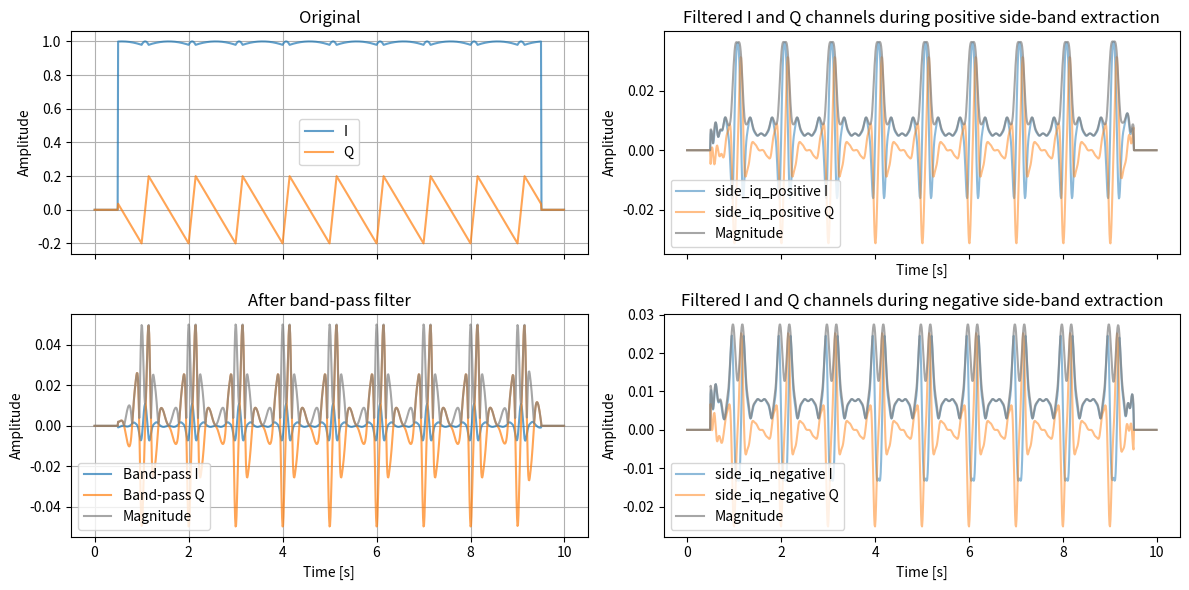
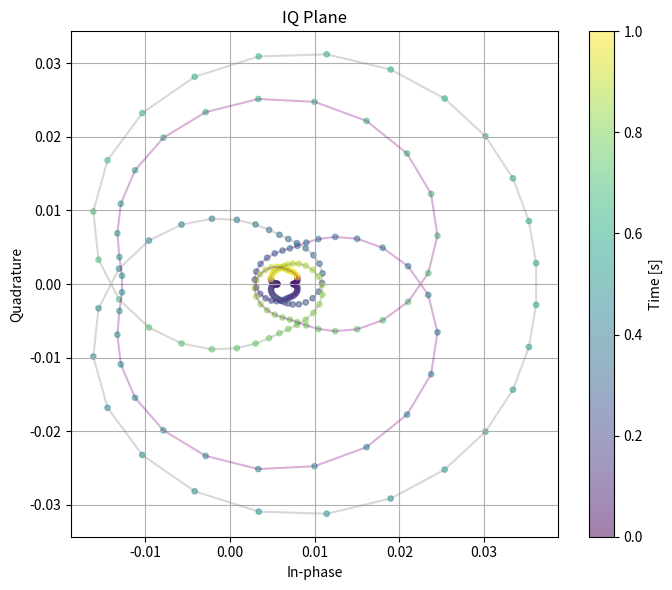
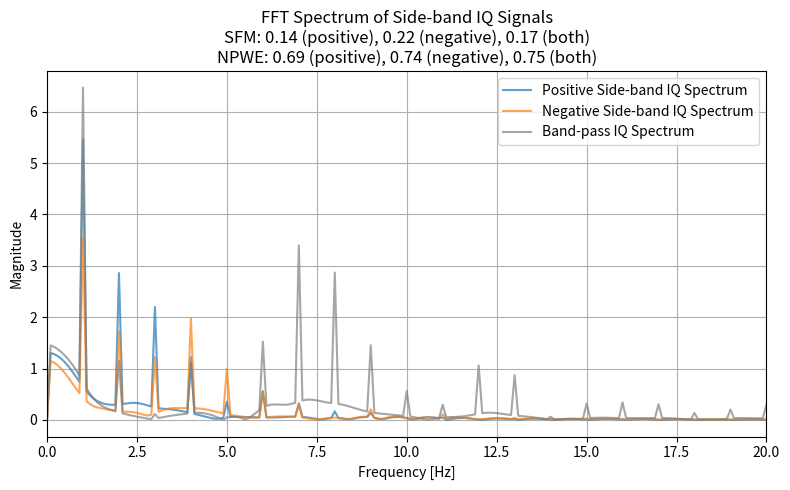

Recreate these plots in Python, in order.

import matplotlib.pyplot as plt
import numpy as np
from numpy.typing import NDArray
from scipy import signal


def _power_spectrum_from_signal(
    x: np.ndarray,
    axis: int = -1,
    window: np.ndarray | None = None,
    nfft: int | None = None,
    onesided: bool = True,
) -> np.ndarray:
    """
    Compute (one-sided or two-sided) power spectrum from time-domain signal using NumPy FFT.

    Parameters
    ----------
    x : np.ndarray
        Time-domain signal. Can be real or complex.
    axis : int
        Time axis.
    window : np.ndarray | None
        Optional window with length matching x.shape[axis].
    nfft : int | None
        FFT length. If None, use signal length along axis.
    onesided : bool
        If True and x is real, returns rfft-based one-sided spectrum.
        If x is complex, onesided is ignored and full fft is used.

    Returns
    -------
    P : np.ndarray
        Power spectrum |X[k]|^2 (not normalized by N).
    """
    x = np.asarray(x)
    n = x.shape[axis]
    if window is not None:
        w = np.asarray(window)
        if w.ndim != 1 or w.shape[0] != n:
            raise ValueError("window must be 1D and match the signal length along 'axis'.")
        shape = [1] * x.ndim
        shape[axis] = n
        x = x * w.reshape(shape)

    if nfft is None:
        nfft = n

    is_real = np.isrealobj(x)
    if onesided and is_real:
        X = np.fft.rfft(x, n=nfft, axis=axis)
    else:
        X = np.fft.fft(x, n=nfft, axis=axis)

    P = (X.real * X.real) + (X.imag * X.imag)  # |X|^2 without np.abs for speed
    return P


def spectrum_flatness_measure(
    x_or_P: np.ndarray,
    axis: int = -1,
    eps: float = 1e-12,
    from_signal: bool = False,
    window: np.ndarray | None = None,
    nfft: int | None = None,
    onesided: bool = True,
) -> np.ndarray:
    """
    Spectrum Flatness Measure (SFM): geometric mean / arithmetic mean.

    If from_signal=False, input is interpreted as a nonnegative power spectrum P[k].
    If from_signal=True, input is interpreted as a time-domain signal and FFT -> power is computed.

    Parameters
    ----------
    x_or_P : np.ndarray
        Power spectrum P[k] (nonnegative) or time signal.
    axis : int
        Frequency axis (if P) or time axis (if signal).
    eps : float
        Floor value to avoid log(0).
    from_signal : bool
        If True, treat x_or_P as time-domain signal.
    window : np.ndarray | None
        Optional window for FFT when from_signal=True.
    nfft : int | None
        FFT length when from_signal=True.
    onesided : bool
        Use one-sided spectrum for real signal when from_signal=True.

    Returns
    -------
    sfm : np.ndarray
        SFM in [0, 1] (theoretical). With eps-flooring, practical lower bound > 0.
    """
    if from_signal:
        P = _power_spectrum_from_signal(x_or_P, axis=axis, window=window, nfft=nfft, onesided=onesided)
    else:
        P = np.asarray(x_or_P)

    # Ensure nonnegativity and numerical safety
    P = np.maximum(P, 0.0)
    Pf = np.maximum(P, eps)

    # log-geom mean: exp(mean(log(P)))
    log_gm = np.mean(np.log(Pf), axis=axis)
    gm = np.exp(log_gm)
    am = np.mean(Pf, axis=axis)

    sfm = gm / am
    # clamp for numerical noise
    return np.clip(sfm, 0.0, 1.0)


def npwe(
    x_or_P: np.ndarray,
    axis: int = -1,
    eps: float = 1e-12,
    from_signal: bool = False,
    window: np.ndarray | None = None,
    nfft: int | None = None,
    onesided: bool = True,
) -> np.ndarray:
    """
    Normalized Power Weighted Entropy (NPWE).
    This is the normalized Shannon entropy of the normalized power spectrum:

        p[k] = P[k] / sum_k P[k]
        NPWE = - (1/log K) * sum_k p[k] log p[k]

    If from_signal=False, input is interpreted as a nonnegative power spectrum P[k].
    If from_signal=True, input is interpreted as time-domain signal and FFT -> power is computed.

    Parameters
    ----------
    x_or_P : np.ndarray
        Power spectrum P[k] (nonnegative) or time signal.
    axis : int
        Frequency axis (if P) or time axis (if signal).
    eps : float
        Floor value to avoid log(0) and divide-by-zero.
    from_signal : bool
        If True, treat x_or_P as time-domain signal.
    window : np.ndarray | None
        Optional window for FFT when from_signal=True.
    nfft : int | None
        FFT length when from_signal=True.
    onesided : bool
        Use one-sided spectrum for real signal when from_signal=True.

    Returns
    -------
    npwe_value : np.ndarray
        NPWE in [0, 1]. 0 means perfectly concentrated (one bin), 1 means perfectly flat.
    """
    if from_signal:
        P = _power_spectrum_from_signal(x_or_P, axis=axis, window=window, nfft=nfft, onesided=onesided)
    else:
        P = np.asarray(x_or_P)

    P = np.maximum(P, 0.0)
    Pf = np.maximum(P, eps)

    # Normalize power to probability
    S = np.sum(Pf, axis=axis, keepdims=True)
    S = np.maximum(S, eps)
    p = Pf / S

    # Shannon entropy
    H = -np.sum(p * np.log(np.maximum(p, eps)), axis=axis)

    # Normalize by log(K)
    K = Pf.shape[axis]
    # If K == 1, entropy normalization is degenerate; define NPWE = 0
    if K <= 1:
        return np.zeros_like(H)

    npwe_value = H / np.log(K)
    return np.clip(npwe_value, 0.0, 1.0)


def generate_iq_from_displacement(
        displacements: NDArray[np.floating], wave_number: float, amp: float = 1.0, init_phase: float = 0.0) -> NDArray[np.complex128]:
    """Generate IQ signal from displacement using phase modulation."""
    phase = 2.0 * wave_number * displacements + init_phase
    iq_signal = amp * np.exp(1j * phase)
    return iq_signal


def triangle_wave(t: np.ndarray, freq_hz: float, peak_pos: float, amp: float = 1.0) -> np.ndarray:
    """Asymmetric triangle wave in [-1, 1] with peak position in (0, 1)."""
    if not (0.0 < peak_pos < 1.0):
        raise ValueError("peak_pos must be between 0 and 1 (exclusive).")
    return amp * signal.sawtooth(2.0 * np.pi * freq_hz * t, width=peak_pos)


def bandpass_filter(x: np.ndarray, fs_hz: float, low_hz: float, high_hz: float, order: int = 4) -> np.ndarray:
    if not (0.0 < low_hz < high_hz < fs_hz * 0.5):
        raise ValueError("Require 0 < low_hz < high_hz < Nyquist.")
    b, a = signal.butter(order, [low_hz, high_hz], btype="bandpass", fs=fs_hz)
    return signal.filtfilt(b, a, x)


def extract_side_band_frequency(
        data: NDArray, fs: int, f_low: float, f_high: float, order: int = 4) \
            -> tuple[NDArray, NDArray, NDArray]:
    # 時刻軸の生成
    t = np.arange(len(data)) / fs

    # 帯域の中心周波数と半帯域幅の計算
    fc = (f_low + f_high) / 2.0

    # (1) 搬送波による周波数シフト：対象帯域をベースバンドに移動
    shifted = data * np.exp(-1j * 2 * np.pi * fc * t)

    # (2) 低域通過 IIR フィルタの設計：カットオフ周波数を半帯域幅に設定
    nyquist = fs / 2.0
    bw_half = (f_high - f_low) / 2.0
    norm_cutoff = bw_half / nyquist  # 正規化カットオフ周波数
    sos = signal.butter(order, norm_cutoff, btype='lowpass', output='sos')

    # フィルタ適用
    filtered = signal.sosfiltfilt(sos, shifted)

    # (3) 逆搬送波で元の周波数位置に戻す
    result = filtered * np.exp(1j * 2 * np.pi * fc * t)
    return shifted, filtered, result


def calculate_fft_magnitude(data: NDArray, fs: float) -> tuple[NDArray, NDArray]:
    """Calculate FFT spectrum of the input signal."""
    n = len(data)
    freqs = np.fft.fftfreq(n, d=1.0 / fs)
    spectrum = np.fft.fft(data)
    # fft shift
    freqs = np.fft.fftshift(freqs)
    spectrum = np.fft.fftshift(spectrum)
    return freqs, np.abs(spectrum)


def main() -> None:
    # Signal parameters
    fs_hz = 100.0
    duration_s = 10.0
    freq_hz = 1.0
    peak_pos = 0.15  # 0.0-1.0: 0.5 is symmetric

    # Band-pass parameters
    low_hz = 3.0
    high_hz = 10.0
    d_max = 0.000_2  # [m]

    # Generate triangle wave displacement and IQ signal
    light_speed = 299_792_458.0  # [m/s]
    radar_frequency = 24.0e9  # [Hz]
    wave_number = 2.0 * np.pi * radar_frequency / light_speed

    t = np.arange(0.0, duration_s, 1.0 / fs_hz)
    displacements = triangle_wave(t, freq_hz=freq_hz, peak_pos=peak_pos, amp=d_max)
    iq_data = generate_iq_from_displacement(displacements, wave_number, amp=1.0, init_phase=0.0)

    filtered_iq = bandpass_filter(iq_data, fs_hz=fs_hz, low_hz=low_hz, high_hz=high_hz, order=4)
    freq_shifted_positive, lowpassed_positive, side_iq_positive = extract_side_band_frequency(
        iq_data, fs=int(fs_hz), f_low=low_hz, f_high=high_hz, order=4)
    freq_shifted_negative, lowpassed_negative, side_iq_negative = extract_side_band_frequency(
        iq_data, fs=int(fs_hz), f_low=-high_hz, f_high=-low_hz, order=4)

    # fix edges for transient effects
    ignore_index = (t < 0.50) + (t > duration_s - 0.50)
    iq_data[ignore_index] = 0.0 + 0.0j
    filtered_iq[ignore_index] = 0.0 + 0.0j
    lowpassed_positive[ignore_index] = 0.0 + 0.0j
    side_iq_positive[ignore_index] = 0.0 + 0.0j
    lowpassed_negative[ignore_index] = 0.0 + 0.0j
    side_iq_negative[ignore_index] = 0.0 + 0.0j

    # calculate FFT spectrum
    freqs_pos, spectrum_pos = calculate_fft_magnitude(np.abs(side_iq_positive) - np.mean(np.abs(side_iq_positive)), fs=fs_hz)
    freqs_neg, spectrum_neg = calculate_fft_magnitude(np.abs(side_iq_negative) - np.mean(np.abs(side_iq_negative)), fs=fs_hz)
    freqs_both, spectrum_both = calculate_fft_magnitude(
        np.abs(filtered_iq) - np.mean(np.abs(filtered_iq)), fs=fs_hz)

    # calculate SFM and NPWE
    sfm_positive = spectrum_flatness_measure(
        spectrum_pos, axis=0, from_signal=False, eps=1e-12)
    npwe_positive = npwe(
        spectrum_pos, axis=0, from_signal=False, eps=1e-12)
    sfm_negative = spectrum_flatness_measure(
        spectrum_neg, axis=0, from_signal=False, eps=1e-12)
    npwe_negative = npwe(
        spectrum_neg, axis=0, from_signal=False, eps=1e-12)
    sfm_both = spectrum_flatness_measure(
        spectrum_both, axis=0, from_signal=False, eps=1e-12)
    npwe_both = npwe(
        spectrum_both, axis=0, from_signal=False, eps=1e-12)

    fig, axes = plt.subplots(2, 2, figsize=(12, 6), sharex=True)
    axes[0, 0].plot(t, iq_data.real, label="I", alpha=0.7)
    axes[0, 0].plot(t, iq_data.imag, label="Q", alpha=0.7)
    axes[0, 0].set_title("Original")
    axes[0, 0].set_ylabel("Amplitude")
    axes[0, 0].grid(True)

    axes[1, 0].plot(t, filtered_iq.real, color="C0", label="Band-pass I", alpha=0.7)
    axes[1, 0].plot(t, filtered_iq.imag, color="C1", label="Band-pass Q", alpha=0.7)
    axes[1, 0].plot(t, np.abs(filtered_iq), color="gray", label="Magnitude", alpha=0.7)
    axes[1, 0].set_title("After band-pass filter")
    axes[1, 0].set_xlabel("Time [s]")
    axes[1, 0].set_ylabel("Amplitude")
    axes[1, 0].grid(True)

    axes[0, 1].plot(t, side_iq_positive.real, label="side_iq_positive I", alpha=0.5)
    axes[0, 1].plot(t, side_iq_positive.imag, label="side_iq_positive Q", alpha=0.5)
    axes[0, 1].plot(t, np.abs(side_iq_positive), label="Magnitude", alpha=0.7, c="gray")
    axes[0, 1].set_title("Filtered I and Q channels during positive side-band extraction")
    axes[0, 1].set_xlabel("Time [s]")
    axes[0, 1].set_ylabel("Amplitude")
    axes[0, 1].grid(False)

    axes[1, 1].plot(t, side_iq_negative.real, label="side_iq_negative I", alpha=0.5)
    axes[1, 1].plot(t, side_iq_negative.imag, label="side_iq_negative Q", alpha=0.5)
    axes[1, 1].plot(t, np.abs(side_iq_negative), label="Magnitude", alpha=0.7, c="gray")
    axes[1, 1].set_title("Filtered I and Q channels during negative side-band extraction")
    axes[1, 1].set_xlabel("Time [s]")
    axes[1, 1].set_ylabel("Amplitude")
    axes[1, 1].grid(False)

    for ax in axes.flat:
        ax.legend()

    plt.tight_layout()

    # plot IQ plane
    time_range = (t >= 2.5) & (t <= 3.5)
    sub_side_iq_positive = side_iq_positive[time_range]
    sub_side_iq_negative = side_iq_negative[time_range]
    sub_t = t[time_range] - t[time_range][0]
    fig2, ax2 = plt.subplots(figsize=(7, 6))
    sc = ax2.scatter(sub_side_iq_positive.real, sub_side_iq_positive.imag, label="Side-band IQ", alpha=0.5, c=sub_t, s=15)
    sc = ax2.scatter(sub_side_iq_negative.real, sub_side_iq_negative.imag, label="Side-band IQ", alpha=0.5, c=sub_t, s=15)
    ax2.plot(sub_side_iq_positive.real, sub_side_iq_positive.imag, alpha=0.3, c="gray")
    ax2.plot(sub_side_iq_negative.real, sub_side_iq_negative.imag, alpha=0.3, c="purple")
    ax2.set_title("IQ Plane")
    ax2.set_xlabel("In-phase")
    ax2.set_ylabel("Quadrature")
    ax2.grid(True)
    plt.colorbar(sc, label="Time [s]")
    plt.tight_layout()

    # plot FFT spectrum
    fig3, ax3 = plt.subplots(figsize=(8, 5))
    ax3.plot(freqs_pos, spectrum_pos, label="Positive Side-band IQ Spectrum", alpha=0.7)
    ax3.plot(freqs_neg, spectrum_neg, label="Negative Side-band IQ Spectrum", alpha=0.7)
    ax3.plot(freqs_both, spectrum_both, label="Band-pass IQ Spectrum", alpha=0.7, c="gray")
    ax3.set_title(f"FFT Spectrum of Side-band IQ Signals\nSFM: {sfm_positive:.2f} (positive), {sfm_negative:.2f} (negative), {sfm_both:.2f} (both)\nNPWE: {npwe_positive:.2f} (positive), {npwe_negative:.2f} (negative), {npwe_both:.2f} (both)")
    ax3.set_xlabel("Frequency [Hz]")
    ax3.set_ylabel("Magnitude")
    ax3.set_xlim(0, 20)
    ax3.grid(True)
    ax3.legend()
    plt.tight_layout()

    plt.show()


if __name__ == "__main__":
    main()
